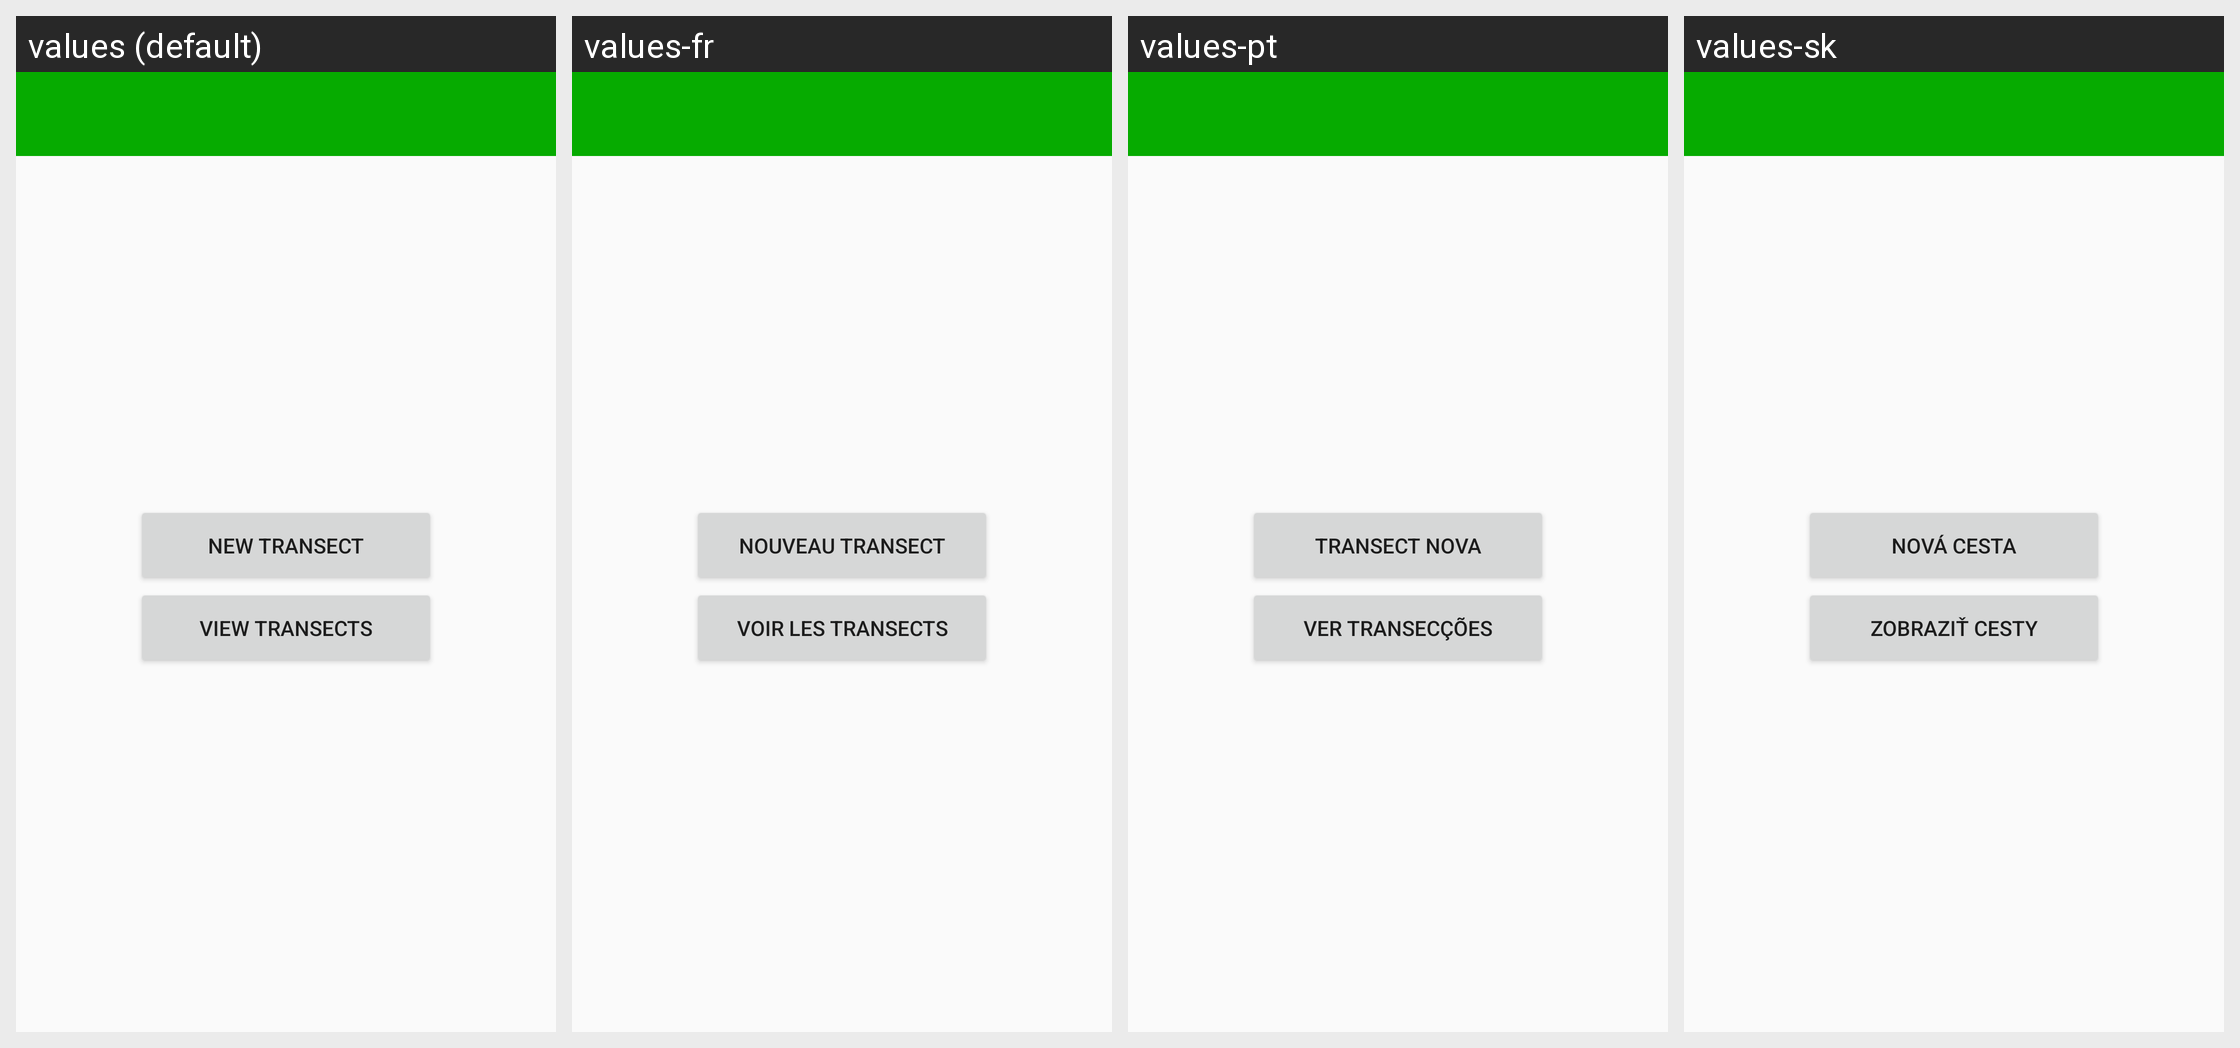

This grid shows one Android layout under several languages. Give, for every string resource on the screen, its name, the default text and each shown locale's text.
Android screen res/layout/activity_main.xml rendered under 4 locales, left to right: values (default), values-fr, values-pt, values-sk. Device: Nexus 5 (rendered at 1080×1920; each locale shown at half size, 540×960, under a caption strip naming it); theme MyMaterialTheme.
Strings drawn on this screen, with the default value and each locale's value (text and hints the layout hard-codes, and strings that could not be matched under every locale, appear in the picture but are not listed):

new_transect
  values: New transect
  values-fr: Nouveau transect
  values-pt: Transect nova
  values-sk: Nová cesta

view_transcts
  values: View transects
  values-fr: Voir les transects
  values-pt: Ver transecções
  values-sk: Zobraziť cesty
